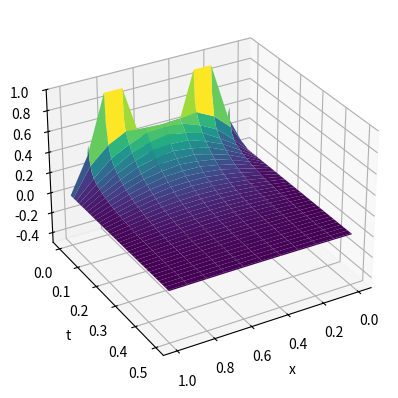

The matplotlib source for this figure:
# API:t
import numpy as np
import matplotlib.pyplot as plt


class HeatEquation:
    """
    Class that represents a heat equation.
    
    Attributes:
        D (int) : diffusion constant
        f (callable) : initial condition
        l (callable) : left boundary condition
        r (callable) : right boundary condition
        x_int (list) : interval for the x variable
        t_int (list) : interval for the t variable
    """
    def __init__(self, D: int, f: callable, l: callable, r: callable, x_int: list, t_int: list):
        """Initializes an instance of class HeatEquation with attributes.
        
        Attributes:
            D (int) : diffusion constant
            f (callable) : initial condition
            l (callable) : left boundary condition
            r (callable) : right boundary condition
            x_int (list) : interval for the x variable
            t_int (list) : interval for the t variable
        """
        self.D = D
        self.f = f
        self.l = l
        self.r = r
        self.x_int = x_int
        self.t_int = t_int

    def initial_condition(self, x_points: np.ndarray) -> np.ndarray:
        """Method that creates an np.ndarray with initial values as first and last element.
        Parameters:
            x_points (np.ndarray) : an numpy array with points
        Returns:
            initial_condition (np.ndarray) : """
        inital_condition = self.f(x_points)
        return inital_condition

    def boundary_condition(self, g: callable, t_points: np.ndarray) -> np.ndarray:
        boundary_condition = g(t_points)
        return boundary_condition

class ForwardDiff:
    """Class that solves the heat equation with the forward difference method.
    
    Attributes:
        eq (HeatEquation) : an instance of the class HeatEquation
        m (int) : dimension of the solution matrix
        n (int) : dimension of the time vector
        h (float) : size of step in the x-direction
        k (float) : size of step in the t-direction
    """
    def __init__(self, equation: HeatEquation, M: int, N: int):
        """Initializes an instance of class ForwardDiff with attributes.
        
        Attributes:
            eq (HeatEquation) : an instance of the class HeatEquation
            m (int) : dimension of the solution matrix
            n (int) : dimension of the time vector
            h (float) : size of step in the x-direction
            k (float) : size of step in the t-direction
        """
        self.eq = equation
        self.m = M - 1
        self.n = N
        self.h = None
        self.k = None


    def create_solution_matrix(self) -> np.ndarray:
        """Creates an (m x n+1) np.array filled with zeros, the solution matrix.
        Parameters:
            None
        Returns:
            w (np.array): the solution matrix"""
        w = np.zeros((self.m, self.n + 1))
        return w
    
    def _update_step_size(self):
        self.h = (self.eq.x_int[1] - self.eq.x_int[0]) / (self.m + 1)
        self.k = (self.eq.t_int[1] - self.eq.t_int[0]) / (self.n)

    def _initial_condition(self):
        x_points = self.eq.x_int[0] + np.arange(1, self.m+1) * self.h
        inital_condition = self.eq.initial_condition(x_points)
        return inital_condition

    def _boundary_condition(self, g):
        t_points = self.eq.t_int[0] + np.arange(self.n+1) * self.k
        boundary_condition = self.eq.boundary_condition(g, t_points)
        return boundary_condition
    
    def _sigma(self):
        sigma = self.eq.D * self.k / (self.h ** 2)
        return sigma

    def _coefficent_matrix(self): 
        sigma = self._sigma()
        main_diagonal = (1 - 2*sigma)*np.ones(self.m)
        super_diagonal = sigma * np.ones(self.m - 1)

        A = np.diag(main_diagonal) + np.diag(super_diagonal, 1) + np.diag(super_diagonal, -1)
        return A
    
    def one_step(self, w: np.ndarray, j: int) -> np.ndarray:
        """Takes one step with the forward difference method. Returns the updated solution matrix.
        Parameters:
            w (np.array): solution matrix to update
            j (int): current column of solutin matrix
        Returns:
            updated solution matrix"""

        left_side = self._boundary_condition(self.eq.l)
        right_side = self._boundary_condition(self.eq.r)

        v = np.concatenate(([left_side[j]], np.zeros(self.m - 2), [right_side[j]]))
        sigma = self._sigma()
        b = sigma * v

        A = self._coefficent_matrix()
        return A @ w[:, j] + b

    def solve(self) -> np.ndarray:
        """Solves the equation using forward differences. Initializes the solution matrix, 
        sets the initial conditions and updates the solution. Inserts the boundary values.
        Parameters:
            None
        Returns:
            w_comp (n.array): complete solution"""
        w = self.create_solution_matrix()
        self._update_step_size()

        w[:,0] = self._initial_condition()

        for j in range(self.n):
            w[:, j+1] = self.one_step(w, j)

        w_comp = np.zeros((self.m + 2, self.n+1))
        w_comp[0, :] = self._boundary_condition(self.eq.l)
        w_comp[1:-1, :] = w
        w_comp[-1, :] = self._boundary_condition(self.eq.r)
        
        return w_comp

    
def main():
    D = 1
    f = lambda x: np.sin(2*np.pi*x)**2
    l = lambda t: 0*t
    r = lambda t: 0*t

    x = np.array([0, 1])
    t = np.array([0, 0.5])
    heat_equation = HeatEquation(D, f, l, r, x, t)

    M = 10
    N = 100
    solver = ForwardDiff(heat_equation, M, N)
    solution = solver.solve()

    x = np.linspace(x[0], x[1], solver.m + 2)
    t = np.linspace(t[0], t[1], solver.n + 1)
    T, X = np.meshgrid(t, x)

    # 3D plot
    fig = plt.figure()
    ax = fig.add_subplot(111, projection='3d')
    ax.plot_surface(X, T, solution, cmap='viridis')
    ax.set_xlabel('x')
    ax.set_ylabel('t')
    ax.set_zlim(-0.5, 1)
    ax.view_init(30, 60)
    plt.show()


if __name__ == '__main__':
    main()
